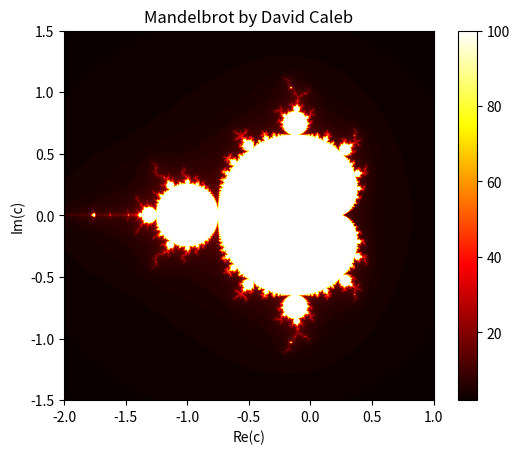

Here is the Python script that generated this plot:
# Importing necessary libraries
import numpy as np
import matplotlib.pyplot as plt

# Function to compute the Mandelbrot sequence
def mandelbrot(c, max_iter):
    # Initialize z to zero
    z = 0  
    for n in range(max_iter):
        if abs(z) > 3:
            return n 
        z = z * z + c
    # Return max_iter if the point is in the set
    return max_iter  

# Function to generate the Mandelbrot set
def mandelbrot_set(x_min, x_max, y_min, y_max, width, height, max_iter):
    # Create a linear space for the real part
    x = np.linspace(x_min, x_max, width)  
    # Create a linear space for the imaginary part
    y = np.linspace(y_min, y_max, height)  
    # Initialize the array to store the set
    m_set = np.zeros((height, width))  

    # Iterate over each point in the complex plane
    for i in range(height):
        for j in range(width):
            # Create a complex number from the grid
            c = complex(x[j], y[i])  
            # Compute the Mandelbrot value
            m_set[i, j] = mandelbrot(c, max_iter)  

    # Return the computed set
    return m_set  

# Define the parameters for the Mandelbrot set
x_min, x_max, y_min, y_max = -2.0, 1.0, -1.5, 1.5
width, height = 1000, 1000
max_iter = 100

# Generate the Mandelbrot set image
mandelbrot_image = mandelbrot_set(x_min, x_max, y_min, y_max, width, height, max_iter)

# Plot the Mandelbrot set
plt.imshow(mandelbrot_image, extent=[x_min, x_max, y_min, y_max], cmap='hot')
plt.colorbar()
plt.title("Mandelbrot by David Caleb")
plt.xlabel("Re(c)")
plt.ylabel("Im(c)")
plt.show()
